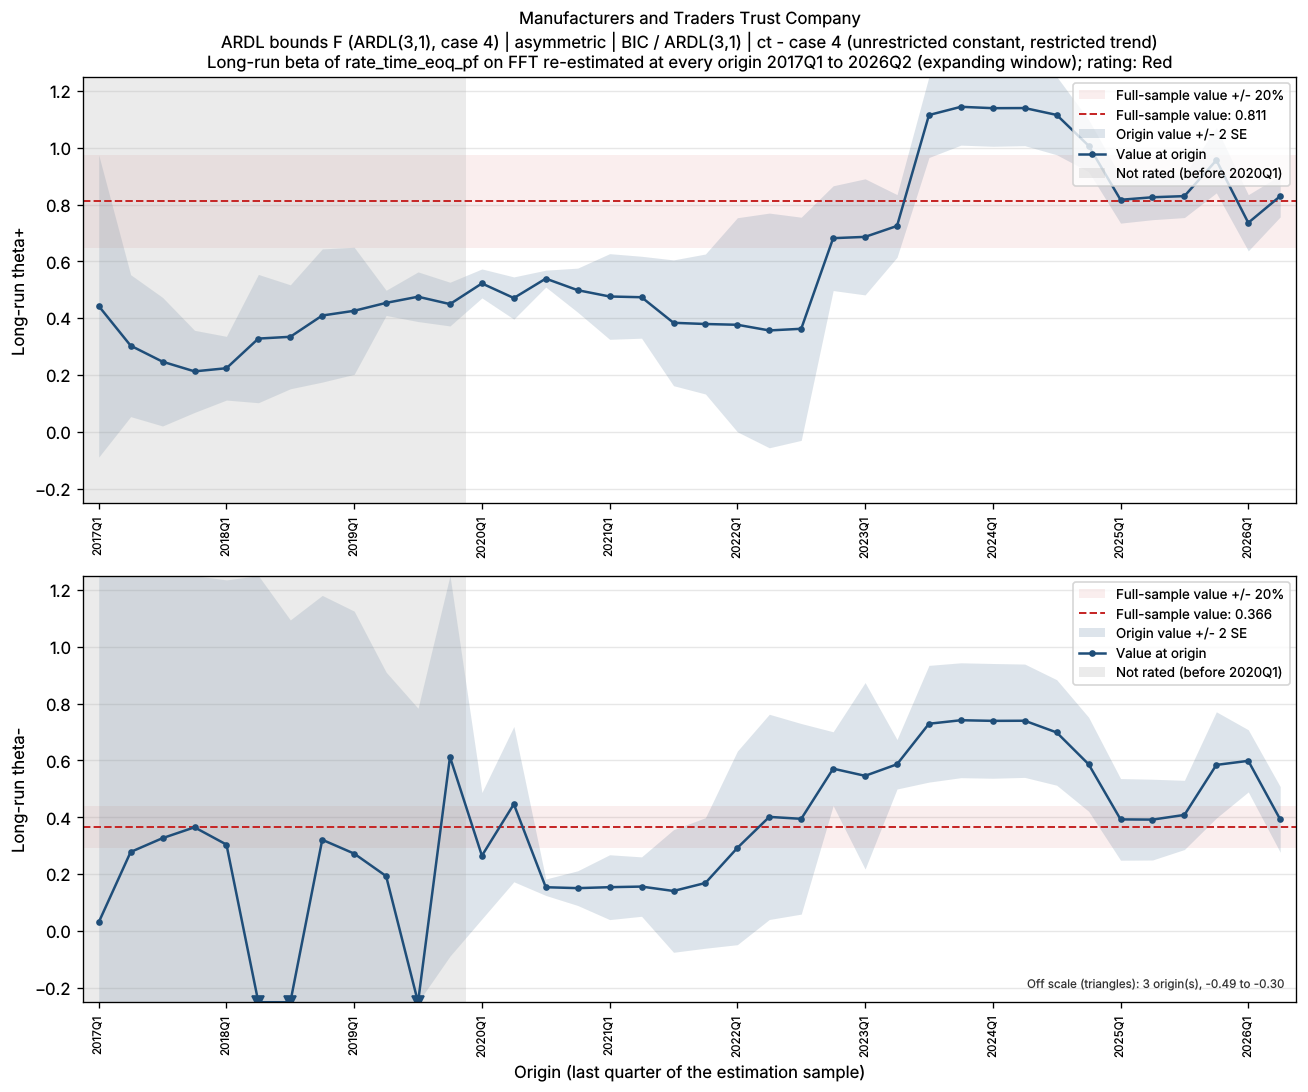

Values plotted in this chart, from the file beside it:
bank_name, test_name, IC/selected lag, trend type, origin, param, n_obs, beta, beta_se, beta_p, lambda, lambda_neg, full_sample_beta, dev, abs_dev_share, abs_dev_se
Manufacturers and Traders Trust Company, ARDL bounds F (ARDL(3,1), case 4) | asym…, BIC / ARDL(3,1), ct - case 4 (unrestricted constant, rest…, 2017Q1, FFT_pos, 18, 0.4432, 0.2656, 0.1295, -0.8191, -0.8191, 0.8112, -0.368, 0.4537, 1.386
Manufacturers and Traders Trust Company, ARDL bounds F (ARDL(3,1), case 4) | asym…, BIC / ARDL(3,1), ct - case 4 (unrestricted constant, rest…, 2017Q1, FFT_neg, 18, 0.03102, 0.7218, 0.9667, -0.8191, -0.8191, 0.366, -0.335, 0.9152, 0.4641
Manufacturers and Traders Trust Company, ARDL bounds F (ARDL(3,1), case 4) | asym…, BIC / ARDL(3,1), ct - case 4 (unrestricted constant, rest…, 2017Q2, FFT_pos, 19, 0.3038, 0.1247, 0.03509, -0.8992, -0.8992, 0.8112, -0.5074, 0.6255, 4.068
Manufacturers and Traders Trust Company, ARDL bounds F (ARDL(3,1), case 4) | asym…, BIC / ARDL(3,1), ct - case 4 (unrestricted constant, rest…, 2017Q2, FFT_neg, 19, 0.2784, 0.5262, 0.6084, -0.8992, -0.8992, 0.366, -0.08763, 0.2394, 0.1665
Manufacturers and Traders Trust Company, ARDL bounds F (ARDL(3,1), case 4) | asym…, BIC / ARDL(3,1), ct - case 4 (unrestricted constant, rest…, 2017Q3, FFT_pos, 20, 0.2474, 0.113, 0.05099, -0.8122, -0.8122, 0.8112, -0.5638, 0.695, 4.989
Manufacturers and Traders Trust Company, ARDL bounds F (ARDL(3,1), case 4) | asym…, BIC / ARDL(3,1), ct - case 4 (unrestricted constant, rest…, 2017Q3, FFT_neg, 20, 0.327, 0.5786, 0.5833, -0.8122, -0.8122, 0.366, -0.03896, 0.1065, 0.06734
Manufacturers and Traders Trust Company, ARDL bounds F (ARDL(3,1), case 4) | asym…, BIC / ARDL(3,1), ct - case 4 (unrestricted constant, rest…, 2017Q4, FFT_pos, 21, 0.2135, 0.07217, 0.01303, -0.8632, -0.9031, 0.8112, -0.5978, 0.7369, 8.282
Manufacturers and Traders Trust Company, ARDL bounds F (ARDL(3,1), case 4) | asym…, BIC / ARDL(3,1), ct - case 4 (unrestricted constant, rest…, 2017Q4, FFT_neg, 21, 0.3651, 0.6956, 0.6101, -0.8632, -0.9031, 0.366, -0.0008743, 0.002389, 0.001257
Manufacturers and Traders Trust Company, ARDL bounds F (ARDL(3,1), case 4) | asym…, BIC / ARDL(3,1), ct - case 4 (unrestricted constant, rest…, 2018Q1, FFT_pos, 22, 0.2246, 0.05599, 0.001481, -0.8722, -0.8722, 0.8112, -0.5867, 0.7232, 10.48
Manufacturers and Traders Trust Company, ARDL bounds F (ARDL(3,1), case 4) | asym…, BIC / ARDL(3,1), ct - case 4 (unrestricted constant, rest…, 2018Q1, FFT_neg, 22, 0.3043, 0.4654, 0.5246, -0.8722, -0.8722, 0.366, -0.06167, 0.1685, 0.1325
Manufacturers and Traders Trust Company, ARDL bounds F (ARDL(3,1), case 4) | asym…, BIC / ARDL(3,1), ct - case 4 (unrestricted constant, rest…, 2018Q2, FFT_pos, 23, 0.3288, 0.1128, 0.0113, -0.6911, -0.6911, 0.8112, -0.4825, 0.5947, 4.278
Manufacturers and Traders Trust Company, ARDL bounds F (ARDL(3,1), case 4) | asym…, BIC / ARDL(3,1), ct - case 4 (unrestricted constant, rest…, 2018Q2, FFT_neg, 23, -0.2977, 0.8181, 0.7214, -0.6911, -0.6911, 0.366, -0.6637, 1.813, 0.8113
Manufacturers and Traders Trust Company, ARDL bounds F (ARDL(3,1), case 4) | asym…, BIC / ARDL(3,1), ct - case 4 (unrestricted constant, rest…, 2018Q3, FFT_pos, 24, 0.335, 0.09138, 0.002292, -0.6772, -0.6772, 0.8112, -0.4762, 0.587, 5.211
Manufacturers and Traders Trust Company, ARDL bounds F (ARDL(3,1), case 4) | asym…, BIC / ARDL(3,1), ct - case 4 (unrestricted constant, rest…, 2018Q3, FFT_neg, 24, -0.3343, 0.7143, 0.6465, -0.6772, -0.6772, 0.366, -0.7003, 1.914, 0.9804
Manufacturers and Traders Trust Company, ARDL bounds F (ARDL(3,1), case 4) | asym…, BIC / ARDL(3,1), ct - case 4 (unrestricted constant, rest…, 2018Q4, FFT_pos, 25, 0.4099, 0.1171, 0.003219, -1.747, -0.2131, 0.8112, -0.4014, 0.4948, 3.428
Manufacturers and Traders Trust Company, ARDL bounds F (ARDL(3,1), case 4) | asym…, BIC / ARDL(3,1), ct - case 4 (unrestricted constant, rest…, 2018Q4, FFT_neg, 25, 0.3213, 0.4296, 0.4661, -1.747, -0.2131, 0.366, -0.04472, 0.1222, 0.1041
Manufacturers and Traders Trust Company, ARDL bounds F (ARDL(3,1), case 4) | asym…, BIC / ARDL(3,1), ct - case 4 (unrestricted constant, rest…, 2019Q1, FFT_pos, 26, 0.4265, 0.1117, 0.001514, -1.761, -0.195, 0.8112, -0.3848, 0.4743, 3.445
Manufacturers and Traders Trust Company, ARDL bounds F (ARDL(3,1), case 4) | asym…, BIC / ARDL(3,1), ct - case 4 (unrestricted constant, rest…, 2019Q1, FFT_neg, 26, 0.2726, 0.4263, 0.5316, -1.761, -0.195, 0.366, -0.09341, 0.2552, 0.2191
Manufacturers and Traders Trust Company, ARDL bounds F (ARDL(3,1), case 4) | asym…, BIC / ARDL(3,1), ct - case 4 (unrestricted constant, rest…, 2019Q2, FFT_pos, 27, 0.4543, 0.02216, 1.991155661285737e-13, -1.641, -0.1981, 0.8112, -0.3569, 0.44, 16.11
Manufacturers and Traders Trust Company, ARDL bounds F (ARDL(3,1), case 4) | asym…, BIC / ARDL(3,1), ct - case 4 (unrestricted constant, rest…, 2019Q2, FFT_neg, 27, 0.1935, 0.3586, 0.5966, -1.641, -0.1981, 0.366, -0.1725, 0.4714, 0.4811
Manufacturers and Traders Trust Company, ARDL bounds F (ARDL(3,1), case 4) | asym…, BIC / ARDL(3,1), ct - case 4 (unrestricted constant, rest…, 2019Q3, FFT_pos, 28, 0.4759, 0.04363, 2.309720305430826e-09, -0.7441, -0.225, 0.8112, -0.3353, 0.4133, 7.685
Manufacturers and Traders Trust Company, ARDL bounds F (ARDL(3,1), case 4) | asym…, BIC / ARDL(3,1), ct - case 4 (unrestricted constant, rest…, 2019Q3, FFT_neg, 28, -0.4881, 0.6358, 0.4527, -0.7441, -0.225, 0.366, -0.854, 2.334, 1.343
Manufacturers and Traders Trust Company, ARDL bounds F (ARDL(3,1), case 4) | asym…, BIC / ARDL(3,1), ct - case 4 (unrestricted constant, rest…, 2019Q4, FFT_pos, 29, 0.45, 0.03841, 3.8800482912548327e-10, -1.155, -0.2213, 0.8112, -0.3612, 0.4452, 9.403
Manufacturers and Traders Trust Company, ARDL bounds F (ARDL(3,1), case 4) | asym…, BIC / ARDL(3,1), ct - case 4 (unrestricted constant, rest…, 2019Q4, FFT_neg, 29, 0.6126, 0.3502, 0.09641, -1.155, -0.2213, 0.366, 0.2466, 0.6737, 0.704
Manufacturers and Traders Trust Company, ARDL bounds F (ARDL(3,1), case 4) | asym…, BIC / ARDL(3,1), ct - case 4 (unrestricted constant, rest…, 2020Q1, FFT_pos, 30, 0.5227, 0.02545, 6.489087184037029e-15, -1.533, -0.2004, 0.8112, -0.2885, 0.3557, 11.34
Manufacturers and Traders Trust Company, ARDL bounds F (ARDL(3,1), case 4) | asym…, BIC / ARDL(3,1), ct - case 4 (unrestricted constant, rest…, 2020Q1, FFT_neg, 30, 0.2652, 0.1111, 0.02699, -1.533, -0.2004, 0.366, -0.1008, 0.2753, 0.9067
Manufacturers and Traders Trust Company, ARDL bounds F (ARDL(3,1), case 4) | asym…, BIC / ARDL(3,1), ct - case 4 (unrestricted constant, rest…, 2020Q2, FFT_pos, 31, 0.4714, 0.03712, 2.542907779893655e-11, -0.8565, -0.2321, 0.8112, -0.3399, 0.419, 9.157
Manufacturers and Traders Trust Company, ARDL bounds F (ARDL(3,1), case 4) | asym…, BIC / ARDL(3,1), ct - case 4 (unrestricted constant, rest…, 2020Q2, FFT_neg, 31, 0.4465, 0.1365, 0.003646, -0.8565, -0.2321, 0.366, 0.08049, 0.2199, 0.5897
Manufacturers and Traders Trust Company, ARDL bounds F (ARDL(3,1), case 4) | asym…, BIC / ARDL(3,1), ct - case 4 (unrestricted constant, rest…, 2020Q3, FFT_pos, 32, 0.5396, 0.01484, 3.806891258715091e-21, -1.791, -0.1623, 0.8112, -0.2716, 0.3348, 18.3
Manufacturers and Traders Trust Company, ARDL bounds F (ARDL(3,1), case 4) | asym…, BIC / ARDL(3,1), ct - case 4 (unrestricted constant, rest…, 2020Q3, FFT_neg, 32, 0.1544, 0.01443, 3.5039599654560057e-10, -1.791, -0.1623, 0.366, -0.2116, 0.5782, 14.66
Manufacturers and Traders Trust Company, ARDL bounds F (ARDL(3,1), case 4) | asym…, BIC / ARDL(3,1), ct - case 4 (unrestricted constant, rest…, 2020Q4, FFT_pos, 33, 0.4989, 0.03879, 5.461755121358215e-12, -0.9435, -0.1643, 0.8112, -0.3123, 0.385, 8.051
Manufacturers and Traders Trust Company, ARDL bounds F (ARDL(3,1), case 4) | asym…, BIC / ARDL(3,1), ct - case 4 (unrestricted constant, rest…, 2020Q4, FFT_neg, 33, 0.1512, 0.0305, 5.201500137638725e-05, -0.9435, -0.1643, 0.366, -0.2148, 0.5869, 7.042
Manufacturers and Traders Trust Company, ARDL bounds F (ARDL(3,1), case 4) | asym…, BIC / ARDL(3,1), ct - case 4 (unrestricted constant, rest…, 2021Q1, FFT_pos, 34, 0.4768, 0.07529, 1.514884980220407e-06, -0.6161, -0.1464, 0.8112, -0.3345, 0.4123, 4.442
Manufacturers and Traders Trust Company, ARDL bounds F (ARDL(3,1), case 4) | asym…, BIC / ARDL(3,1), ct - case 4 (unrestricted constant, rest…, 2021Q1, FFT_neg, 34, 0.1545, 0.05699, 0.01218, -0.6161, -0.1464, 0.366, -0.2115, 0.5778, 3.71
Manufacturers and Traders Trust Company, ARDL bounds F (ARDL(3,1), case 4) | asym…, BIC / ARDL(3,1), ct - case 4 (unrestricted constant, rest…, 2021Q2, FFT_pos, 35, 0.4741, 0.07202, 6.742023967671176e-07, -0.6049, -0.1568, 0.8112, -0.3371, 0.4155, 4.681
Manufacturers and Traders Trust Company, ARDL bounds F (ARDL(3,1), case 4) | asym…, BIC / ARDL(3,1), ct - case 4 (unrestricted constant, rest…, 2021Q2, FFT_neg, 35, 0.1567, 0.05222, 0.006039, -0.6049, -0.1568, 0.366, -0.2093, 0.572, 4.009
Manufacturers and Traders Trust Company, ARDL bounds F (ARDL(3,1), case 4) | asym…, BIC / ARDL(3,1), ct - case 4 (unrestricted constant, rest…, 2021Q3, FFT_pos, 36, 0.3843, 0.1106, 0.001738, -0.3561, -0.3561, 0.8112, -0.427, 0.5263, 3.862
Manufacturers and Traders Trust Company, ARDL bounds F (ARDL(3,1), case 4) | asym…, BIC / ARDL(3,1), ct - case 4 (unrestricted constant, rest…, 2021Q3, FFT_neg, 36, 0.1412, 0.1078, 0.2012, -0.3561, -0.3561, 0.366, -0.2248, 0.6142, 2.086
Manufacturers and Traders Trust Company, ARDL bounds F (ARDL(3,1), case 4) | asym…, BIC / ARDL(3,1), ct - case 4 (unrestricted constant, rest…, 2021Q4, FFT_pos, 37, 0.38, 0.1231, 0.004513, -0.3183, -0.3183, 0.8112, -0.4312, 0.5316, 3.504
Manufacturers and Traders Trust Company, ARDL bounds F (ARDL(3,1), case 4) | asym…, BIC / ARDL(3,1), ct - case 4 (unrestricted constant, rest…, 2021Q4, FFT_neg, 37, 0.1694, 0.1147, 0.151, -0.3183, -0.3183, 0.366, -0.1966, 0.5372, 1.714
Manufacturers and Traders Trust Company, ARDL bounds F (ARDL(3,1), case 4) | asym…, BIC / ARDL(3,1), ct - case 4 (unrestricted constant, rest…, 2022Q1, FFT_pos, 38, 0.3773, 0.1882, 0.05439, -0.2337, -0.2337, 0.8112, -0.4339, 0.5349, 2.306
Manufacturers and Traders Trust Company, ARDL bounds F (ARDL(3,1), case 4) | asym…, BIC / ARDL(3,1), ct - case 4 (unrestricted constant, rest…, 2022Q1, FFT_neg, 38, 0.2927, 0.1702, 0.09608, -0.2337, -0.2337, 0.366, -0.0733, 0.2003, 0.4308
Manufacturers and Traders Trust Company, ARDL bounds F (ARDL(3,1), case 4) | asym…, BIC / ARDL(3,1), ct - case 4 (unrestricted constant, rest…, 2022Q2, FFT_pos, 39, 0.3574, 0.2063, 0.0935, -0.2218, -0.2218, 0.8112, -0.4539, 0.5595, 2.2
Manufacturers and Traders Trust Company, ARDL bounds F (ARDL(3,1), case 4) | asym…, BIC / ARDL(3,1), ct - case 4 (unrestricted constant, rest…, 2022Q2, FFT_neg, 39, 0.4017, 0.1804, 0.03363, -0.2218, -0.2218, 0.366, 0.03572, 0.09759, 0.198
Manufacturers and Traders Trust Company, ARDL bounds F (ARDL(3,1), case 4) | asym…, BIC / ARDL(3,1), ct - case 4 (unrestricted constant, rest…, 2022Q3, FFT_pos, 40, 0.3632, 0.1962, 0.07364, -0.2224, -0.2224, 0.8112, -0.448, 0.5523, 2.284
Manufacturers and Traders Trust Company, ARDL bounds F (ARDL(3,1), case 4) | asym…, BIC / ARDL(3,1), ct - case 4 (unrestricted constant, rest…, 2022Q3, FFT_neg, 40, 0.3949, 0.1675, 0.0249, -0.2224, -0.2224, 0.366, 0.0289, 0.07895, 0.1725
Manufacturers and Traders Trust Company, ARDL bounds F (ARDL(3,1), case 4) | asym…, BIC / ARDL(3,1), ct - case 4 (unrestricted constant, rest…, 2022Q4, FFT_pos, 41, 0.6818, 0.09208, 2.4396307746790996e-08, -0.1739, -1.306, 0.8112, -0.1294, 0.1595, 1.405
Manufacturers and Traders Trust Company, ARDL bounds F (ARDL(3,1), case 4) | asym…, BIC / ARDL(3,1), ct - case 4 (unrestricted constant, rest…, 2022Q4, FFT_neg, 41, 0.5712, 0.06487, 6.091673131914647e-10, -0.1739, -1.306, 0.366, 0.2052, 0.5608, 3.164
Manufacturers and Traders Trust Company, ARDL bounds F (ARDL(3,1), case 4) | asym…, BIC / ARDL(3,1), ct - case 4 (unrestricted constant, rest…, 2023Q1, FFT_pos, 42, 0.6864, 0.1021, 1.3532325537384233e-07, -0.1793, -1.216, 0.8112, -0.1248, 0.1539, 1.223
Manufacturers and Traders Trust Company, ARDL bounds F (ARDL(3,1), case 4) | asym…, BIC / ARDL(3,1), ct - case 4 (unrestricted constant, rest…, 2023Q1, FFT_neg, 42, 0.5461, 0.1639, 0.002187, -0.1793, -1.216, 0.366, 0.1801, 0.4922, 1.099
Manufacturers and Traders Trust Company, ARDL bounds F (ARDL(3,1), case 4) | asym…, BIC / ARDL(3,1), ct - case 4 (unrestricted constant, rest…, 2023Q2, FFT_pos, 43, 0.7248, 0.05507, 1.1078747123260676e-14, -0.1694, -1.23, 0.8112, -0.08642, 0.1065, 1.569
Manufacturers and Traders Trust Company, ARDL bounds F (ARDL(3,1), case 4) | asym…, BIC / ARDL(3,1), ct - case 4 (unrestricted constant, rest…, 2023Q2, FFT_neg, 43, 0.5868, 0.04348, 5.4879989323671785e-15, -0.1694, -1.23, 0.366, 0.2208, 0.6032, 5.077
Manufacturers and Traders Trust Company, ARDL bounds F (ARDL(3,1), case 4) | asym…, BIC / ARDL(3,1), ct - case 4 (unrestricted constant, rest…, 2023Q3, FFT_pos, 44, 1.115, 0.07467, 1.7019941274912086e-16, -0.08994, -1.141, 0.8112, 0.3036, 0.3742, 4.065
Manufacturers and Traders Trust Company, ARDL bounds F (ARDL(3,1), case 4) | asym…, BIC / ARDL(3,1), ct - case 4 (unrestricted constant, rest…, 2023Q3, FFT_neg, 44, 0.7292, 0.1026, 3.270350932332208e-08, -0.08994, -1.141, 0.366, 0.3632, 0.9925, 3.54
Manufacturers and Traders Trust Company, ARDL bounds F (ARDL(3,1), case 4) | asym…, BIC / ARDL(3,1), ct - case 4 (unrestricted constant, rest…, 2023Q4, FFT_pos, 45, 1.144, 0.06741, 1.835503687053652e-18, -0.08576, -1.143, 0.8112, 0.3325, 0.4099, 4.933
Manufacturers and Traders Trust Company, ARDL bounds F (ARDL(3,1), case 4) | asym…, BIC / ARDL(3,1), ct - case 4 (unrestricted constant, rest…, 2023Q4, FFT_neg, 45, 0.7416, 0.101, 1.3843977378273844e-08, -0.08576, -1.143, 0.366, 0.3756, 1.026, 3.719
Manufacturers and Traders Trust Company, ARDL bounds F (ARDL(3,1), case 4) | asym…, BIC / ARDL(3,1), ct - case 4 (unrestricted constant, rest…, 2024Q1, FFT_pos, 46, 1.139, 0.06699, 8.76945791431362e-19, -0.08652, -1.135, 0.8112, 0.3277, 0.4039, 4.892
Manufacturers and Traders Trust Company, ARDL bounds F (ARDL(3,1), case 4) | asym…, BIC / ARDL(3,1), ct - case 4 (unrestricted constant, rest…, 2024Q1, FFT_neg, 46, 0.7394, 0.1009, 1.2199881231811676e-08, -0.08652, -1.135, 0.366, 0.3734, 1.02, 3.701
Manufacturers and Traders Trust Company, ARDL bounds F (ARDL(3,1), case 4) | asym…, BIC / ARDL(3,1), ct - case 4 (unrestricted constant, rest…, 2024Q2, FFT_pos, 47, 1.139, 0.06612, 2.91039413344327e-19, -0.08602, -1.135, 0.8112, 0.3281, 0.4045, 4.962
Manufacturers and Traders Trust Company, ARDL bounds F (ARDL(3,1), case 4) | asym…, BIC / ARDL(3,1), ct - case 4 (unrestricted constant, rest…, 2024Q2, FFT_neg, 47, 0.7398, 0.09963, 7.752070383342637e-09, -0.08602, -1.135, 0.366, 0.3738, 1.021, 3.752
... 16 more rows
